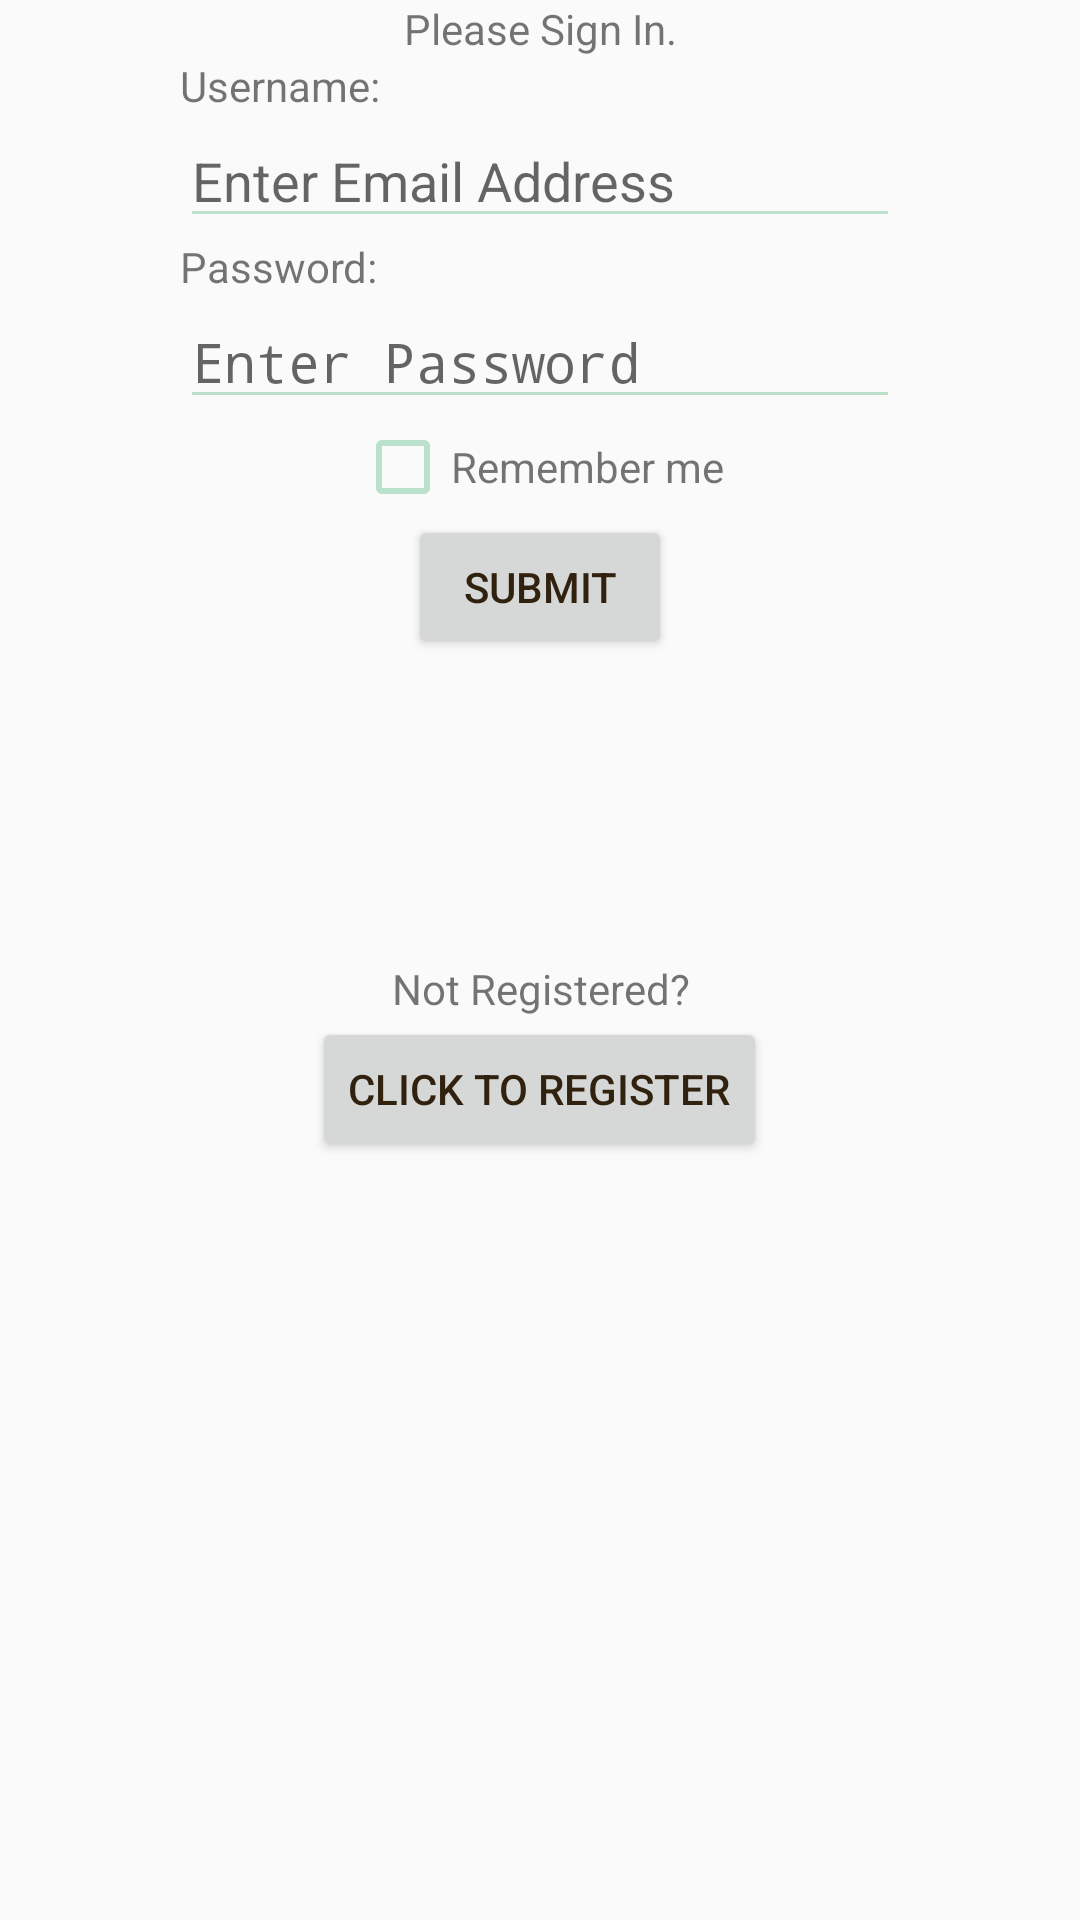

Android layout source for this screen:
<!-- AndroidManifest.xml: activity theme ActionBar -->
<!-- res/layout/activity_login.xml -->
<?xml version="1.0" encoding="utf-8"?>
<LinearLayout
    xmlns:android="http://schemas.android.com/apk/res/android"
    xmlns:app="http://schemas.android.com/apk/res-auto"
    xmlns:tools="http://schemas.android.com/tools"
    android:layout_width="match_parent"
    android:layout_height="match_parent"
    android:orientation="vertical">

    <LinearLayout
        android:layout_weight="1"
        android:orientation="vertical"
        android:layout_width="match_parent"
        android:layout_height="0dp"
        android:layout_marginStart="60dp"
        android:layout_marginEnd="60dp">

        <TextView
            android:id="@+id/signin_textview"
            android:layout_width="match_parent"
            android:layout_height="wrap_content"
            android:gravity="center"
            android:text="Please Sign In."/>

        <TextView
            android:id="@+id/username_textview"
            android:layout_width="match_parent"
            android:layout_height="wrap_content"
            android:text="Username:"/>

        <EditText
            android:id="@+id/username_edittext"
            android:layout_width="match_parent"
            android:layout_height="wrap_content"
            android:hint="Enter Email Address"
            android:inputType="textWebEmailAddress"/>

        <TextView
            android:id="@+id/password_textview"
            android:layout_width="match_parent"
            android:layout_height="wrap_content"
            android:text="Password:"/>

        <EditText
            android:id="@+id/password_edittext"
            android:layout_width="match_parent"
            android:layout_height="wrap_content"
            android:hint="Enter Password"
            android:inputType="textWebPassword"/>

        <LinearLayout
            android:layout_width="match_parent"
            android:layout_height="wrap_content"
            android:gravity="center"
            android:orientation="horizontal">

            <android.support.v7.widget.AppCompatCheckBox
                android:id="@+id/remember_me_checkbox"
                android:layout_width="wrap_content"
                android:layout_height="wrap_content"/>

            <TextView
                android:layout_width="wrap_content"
                android:layout_height="wrap_content"
                android:text="Remember me"/>

        </LinearLayout>

        <Button
            android:id="@+id/submit_button"
            android:layout_width="wrap_content"
            android:layout_height="wrap_content"
            android:layout_gravity="center"
            android:text="Submit"/>

    </LinearLayout>

    <LinearLayout
        android:layout_weight="1"
        android:layout_width="match_parent"
        android:layout_height="0dp"
        android:orientation="vertical">

        <TextView
            android:layout_width="match_parent"
            android:layout_height="wrap_content"
            android:text="Not Registered?"
            android:gravity="center"/>

        <Button
            android:id="@+id/register_button"
            android:layout_width="wrap_content"
            android:layout_height="wrap_content"
            android:layout_gravity="center"
            android:text="Click to register"/>

    </LinearLayout>

</LinearLayout>
<!-- resources referenced by this layout -->
<resources>
  <style name="ActionBar" parent="@style/Theme.AppCompat.Light">
          <item name="actionBarStyle">@style/Widget.Styled.ActionBar</item>
          <item name="actionMenuTextColor">@color/colorPrimary</item>
          <item name="colorPrimary">@color/colorPrimary</item>
          <item name="android:textColorPrimary">@color/colorLigthBrown</item>
          <item name="android:colorForeground">@color/colorPrimary</item>
  
          <item name="android:statusBarColor">@color/colorPrimary</item>
  
      </style>
  <style name="Widget.Styled.ActionBar" parent="@style/Widget.AppCompat.Light.ActionBar">
          <item name="titleTextStyle">@style/ActionBarTitleText</item>
  
  
          <item name="subtitleTextStyle">@style/ActionBarSubTitleText</item>
      </style>
  <color name="colorPrimary">#90d0ab</color>
  <color name="colorLigthBrown">#31210f</color>
  <style name="ActionBarTitleText" parent="@style/TextAppearance.AppCompat.Widget.ActionBar.Title">
          <item name="android:textSize">16sp</item>
          <item name="android:letterSpacing">.1</item>
          <item name="android:textAllCaps">true</item>
      </style>
  <style name="ActionBarSubTitleText" parent="@style/TextAppearance.AppCompat.Widget.ActionBar.Subtitle">
  
          <item name="android:textSize">12sp</item>
      </style>
</resources>
